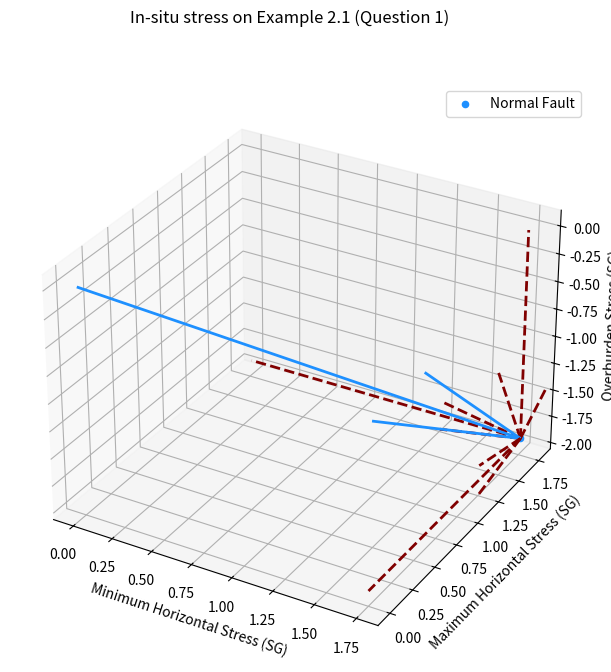

Generate this figure with matplotlib:
import matplotlib.pyplot as plt
import matplotlib.colors as mcolors

fig = plt.figure()
fig.set_size_inches(7.5, 7.5)
fig.suptitle("In-situ stress on Example 2.1 (Question 1)")
ax = fig.add_subplot(projection='3d')

# NORMAL STRESS STATE
# vertical stress
sigma_v = 1.92 * -1 # acuan stress vertical ke bawah
                    ## karena batuan mengalami kompaksi

# horizontal stress
sigma_h_min = 1.75
sigma_h_max = 1.77

# add scatter (dot) plot into every single sigma
## to get the geological stress state
ax.quiver(0, sigma_h_max, sigma_v, sigma_h_min, 0, 0, color=mcolors.CSS4_COLORS["maroon"], linewidths=2, linestyle="dashed")
ax.quiver(sigma_h_min, 0, sigma_v, 0, sigma_h_max, 0, color=mcolors.CSS4_COLORS["maroon"], linewidths=2, linestyle="dashed")
ax.quiver(sigma_h_min, sigma_h_max, 0, 0, 0, sigma_v, color=mcolors.CSS4_COLORS["maroon"], linewidths=2, linestyle="dashed")

ax.scatter(sigma_h_min, sigma_h_max, sigma_v, label="Normal Fault", color=mcolors.CSS4_COLORS["dodgerblue"])
ax.quiver(0, 0, 0, sigma_h_min, sigma_h_max, sigma_v, color=mcolors.CSS4_COLORS["dodgerblue"], linewidths=2)

ax.set_xlabel('Minimum Horizontal Stress (SG)')
ax.set_ylabel('Maximum Horizontal Stress (SG)')
ax.set_zlabel('Overburden Stress (SG)')

ax.legend()

plt.show()